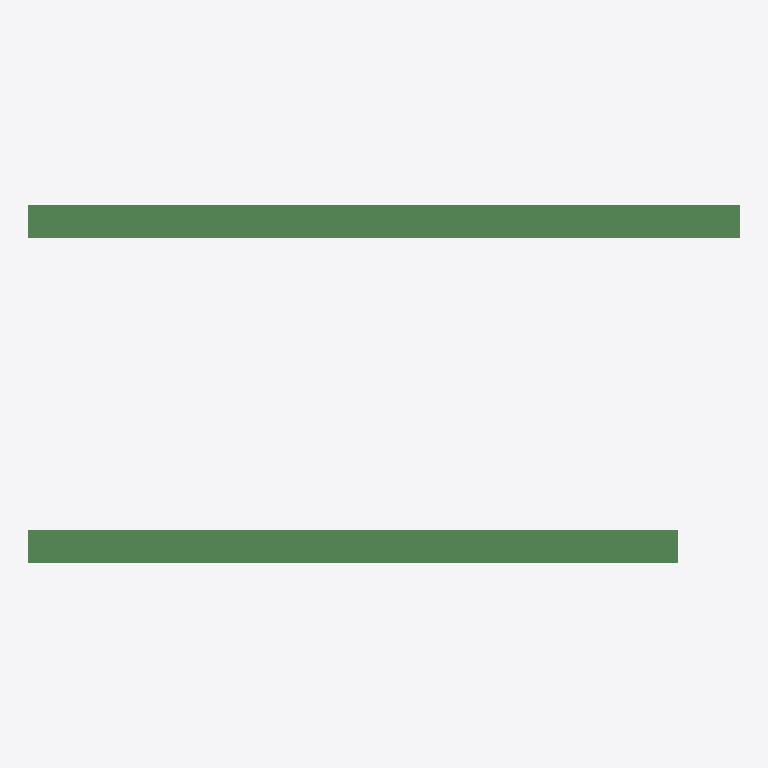
Plan cut of the same IFC building model at storey 'My Storey' (level 0.00 m, cut at 1.40 m), seen from above with north up, elements coloured by IFC class: 2 beams (green). No cut surface shows.
Extent 2.2 m × 1.1 m × 0.3 m (x, y, z). Storeys (1): My Storey at 0.00 m. Elements (2): 2 IfcBeam.

HEADER;
FILE_DESCRIPTION(('ViewDefinition[DesignTransferView]'),'2;1');
FILE_NAME('Beam_W_section_02.ifc','2022-03-05T11:11:26-06:00',(),(),'IfcOpenShell v0.7.0-4c40fc16','BlenderBIM 0.0.220218','Nobody');
FILE_SCHEMA(('IFC4'));
ENDSEC;
DATA;
#11=IFCPROJECT('3HrMFeu3DDMfBfhJ3XOiRO',#10,'My Project',$,$,$,$,(#20,#27),#15);
#30=IFCSITE('2slvGm0f5BdAGXqbxA5lVc',#29,'My Site',$,$,#258,$,$,$,$,$,$,$,$);
#37=IFCBUILDING('2gPmZV7x574wE65E7EQl6q',#36,'My Building',$,$,#263,$,$,$,$,$,$);
#44=IFCBUILDINGSTOREY('1bs0UB_z58ZfqyfxXaRC9P',#43,'My Storey',$,$,#293,$,$,$,$);
#102=IFCBEAM('2nW5GvfIr7kvgdvx0vKEKb',#130,'Beam',$,$,#551,#137,$,$);
#80=IFCBEAM('2Rs_B31cD0sfmN4thk$rvx',#79,'Beam',$,$,#539,#96,$,$);
ENDSEC;
